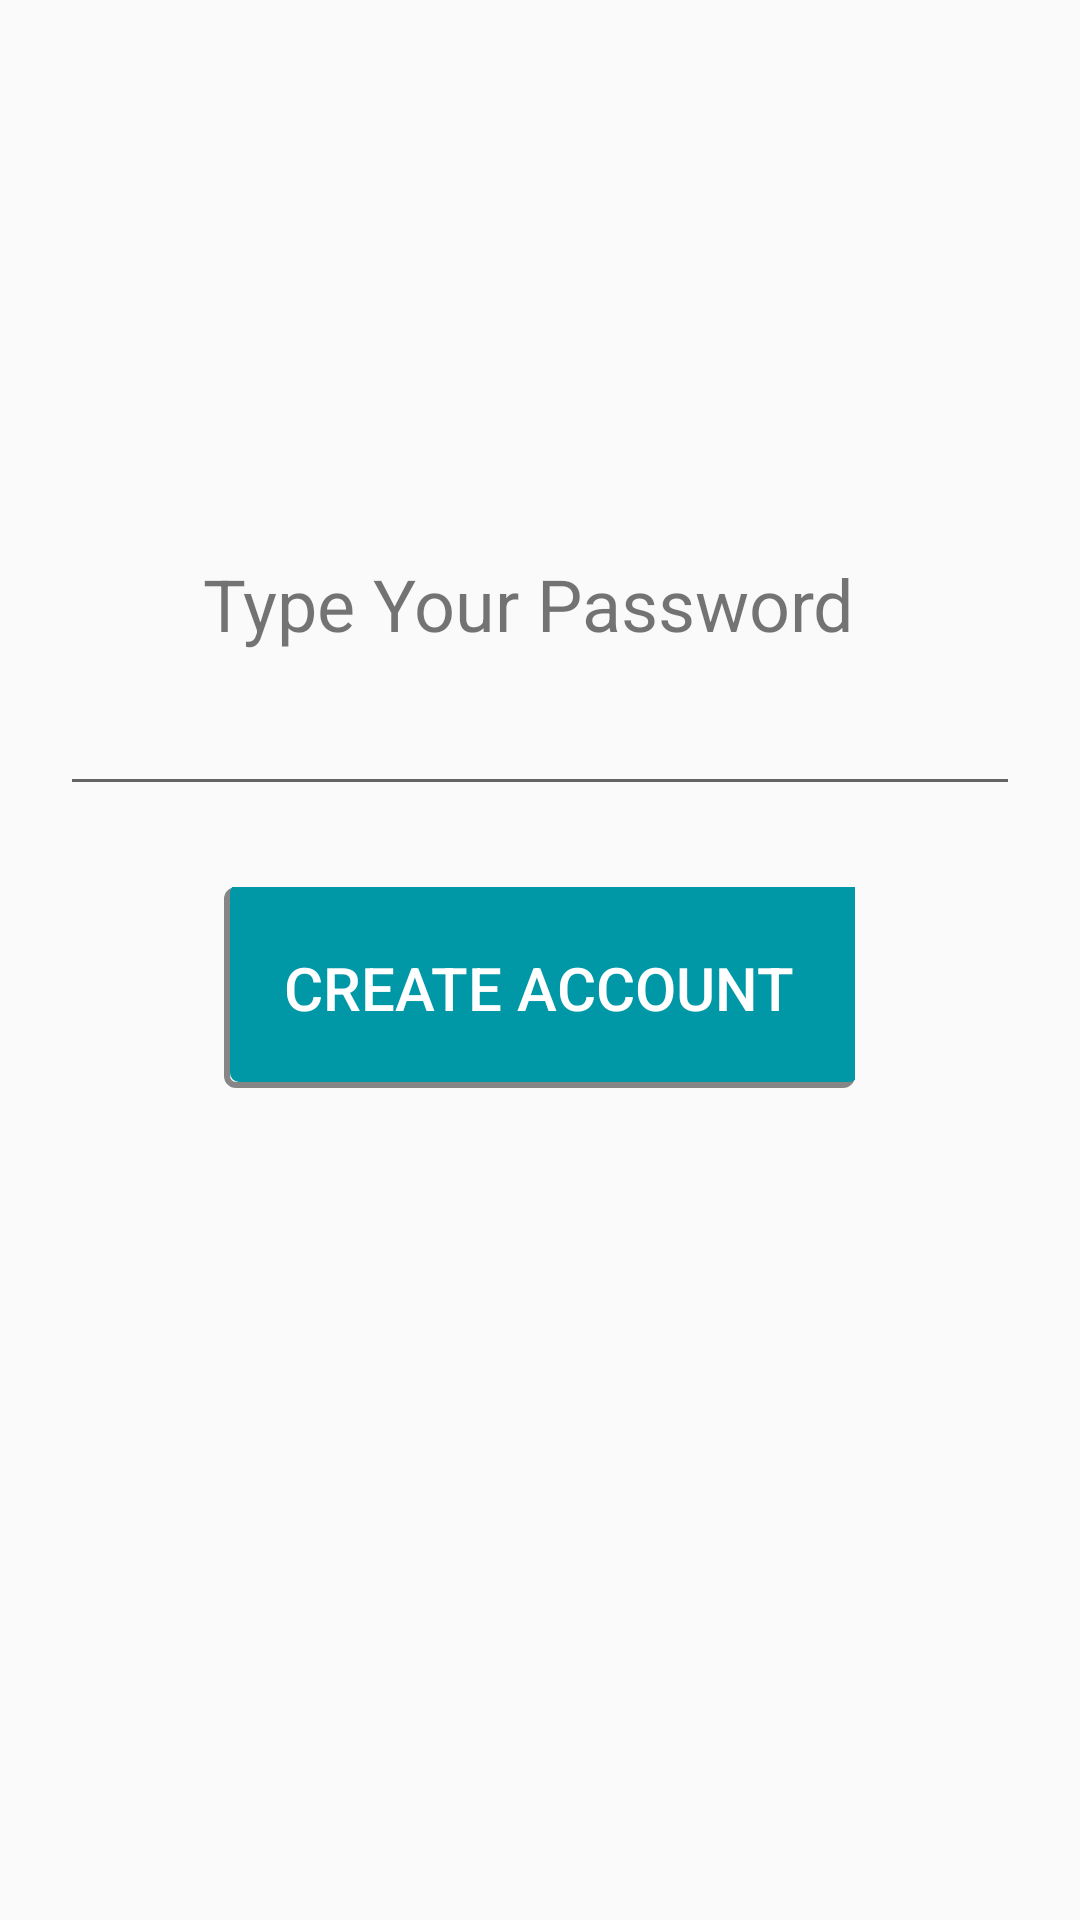

Layout XML and referenced resources for this Android screen:
<!-- AndroidManifest.xml: application theme AppTheme -->
<!-- res/layout/activity_login.xml -->
<?xml version="1.0" encoding="utf-8"?>
<layout xmlns:android="http://schemas.android.com/apk/res/android"
    xmlns:app="http://schemas.android.com/apk/res-auto"
    xmlns:geekui="http://schemas.android.com/apk/res-auto">

    <RelativeLayout
        android:layout_width="match_parent"
        android:layout_height="match_parent">

        <TextView
            android:id="@+id/tv_type_password"
            android:layout_width="wrap_content"
            android:layout_height="wrap_content"
            android:layout_alignEnd="@+id/button_accout_create"
            android:layout_alignParentTop="true"
            android:layout_marginTop="185dp"
            android:text="Type Your Password"
            android:textSize="24sp" />

        <EditText
            android:id="@+id/edit_text_pass"
            android:layout_width="match_parent"
            android:layout_height="wrap_content"
            android:layout_below="@+id/tv_type_password"
            android:layout_marginLeft="20dp"
            android:layout_marginRight="20dp"
            android:layout_marginTop="10dp"
            android:inputType="textPassword"
            android:gravity="" />

        <Button
            android:id="@+id/button_accout_create"
            android:layout_width="wrap_content"
            android:layout_height="wrap_content"
            android:layout_below="@+id/edit_text_pass"
            android:layout_centerHorizontal="true"
            android:textSize="20sp"
            android:elevation="5dp"
            android:text="Create Account"
            android:textColor="@color/white"
            android:padding="20dp"
            android:background="@drawable/bg_create_account"
            android:layout_marginTop="27dp" />

    </RelativeLayout>
</layout>
<!-- resources referenced by this layout -->
<resources>
  <color name="white">#ffffff</color>
  <!-- drawable bg_create_account (drawable) -->
  <?xml version="1.0" encoding="utf-8"?>
  <layer-list xmlns:android="http://schemas.android.com/apk/res/android"
      android:shape="rectangle" >
  
      <item>
          <shape>
              
              <stroke
                  android:width="2dp"
                  android:color="#7000" />
  
              
  
              <padding
                  android:bottom="2dp"
                  android:left="2dp"
                  android:right="-1dp"
                  android:top="-1dp" />
  
              <corners android:radius="3dp" />
          </shape>
      </item>
  
      
  
      <item>
          <shape>
              <solid android:color="#0097A7" />
              <corners android:radius="3dp" />
          </shape>
      </item>
  
  </layer-list>
  <style name="AppTheme" parent="Theme.AppCompat.Light.DarkActionBar">
          
          <item name="colorPrimary">@color/colorPrimary</item>
          <item name="colorPrimaryDark">@color/colorPrimaryDark</item>
          <item name="colorAccent">@color/colorAccent</item>
      </style>
  <color name="colorPrimary">#0097A7</color>
  <color name="colorPrimaryDark">#00838F</color>
  <color name="colorAccent">#FF603D</color>
</resources>
